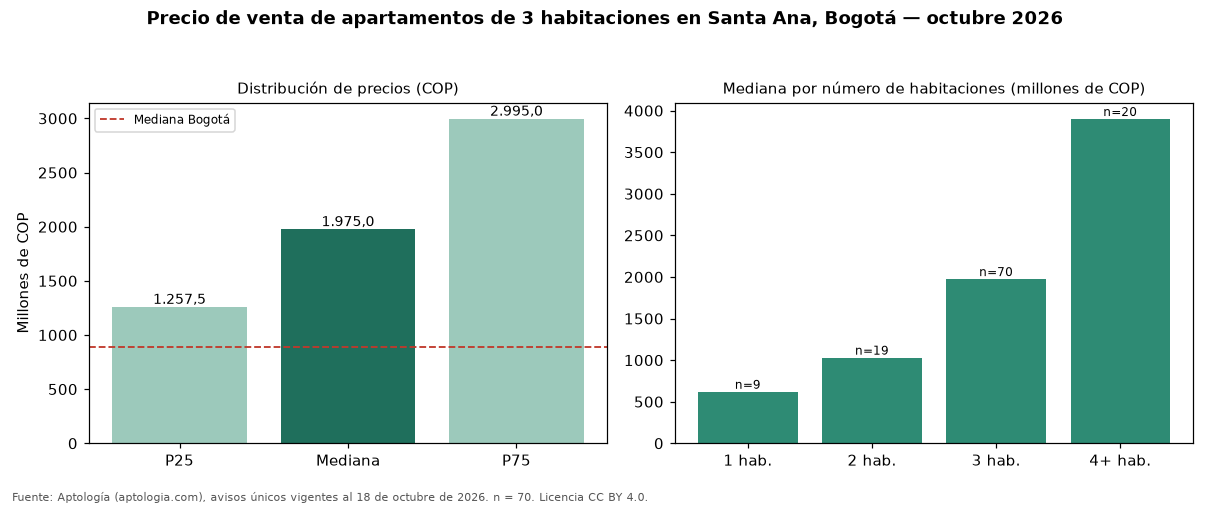

Values plotted in this chart, from the file beside it:
seccion, metrica, valor_cop, n
precio, p25, 1257500000, 70
precio, mediana, 1975000000, 70
precio, p75, 2995000000, 70
cop_por_m2, p25, 7661792, 70
cop_por_m2, mediana, 9709770, 70
cop_por_m2, p75, 11287186, 70
area, area_mediana_m2, 197.0, 70
habitaciones, 1, 619500000, 9
habitaciones, 2, 1030000000, 19
habitaciones, 3, 1975000000, 70
habitaciones, 4+, 3900000000, 20
administracion, mediana, 1670000, 65
estrato, moda, 6, 
parqueadero, porcentaje_con_parqueadero, 100.0, 70
ciudad, mediana_ciudad, 890000000, 17364
ciudad, mediana_cop_por_m2_ciudad, 7000000, 17364
